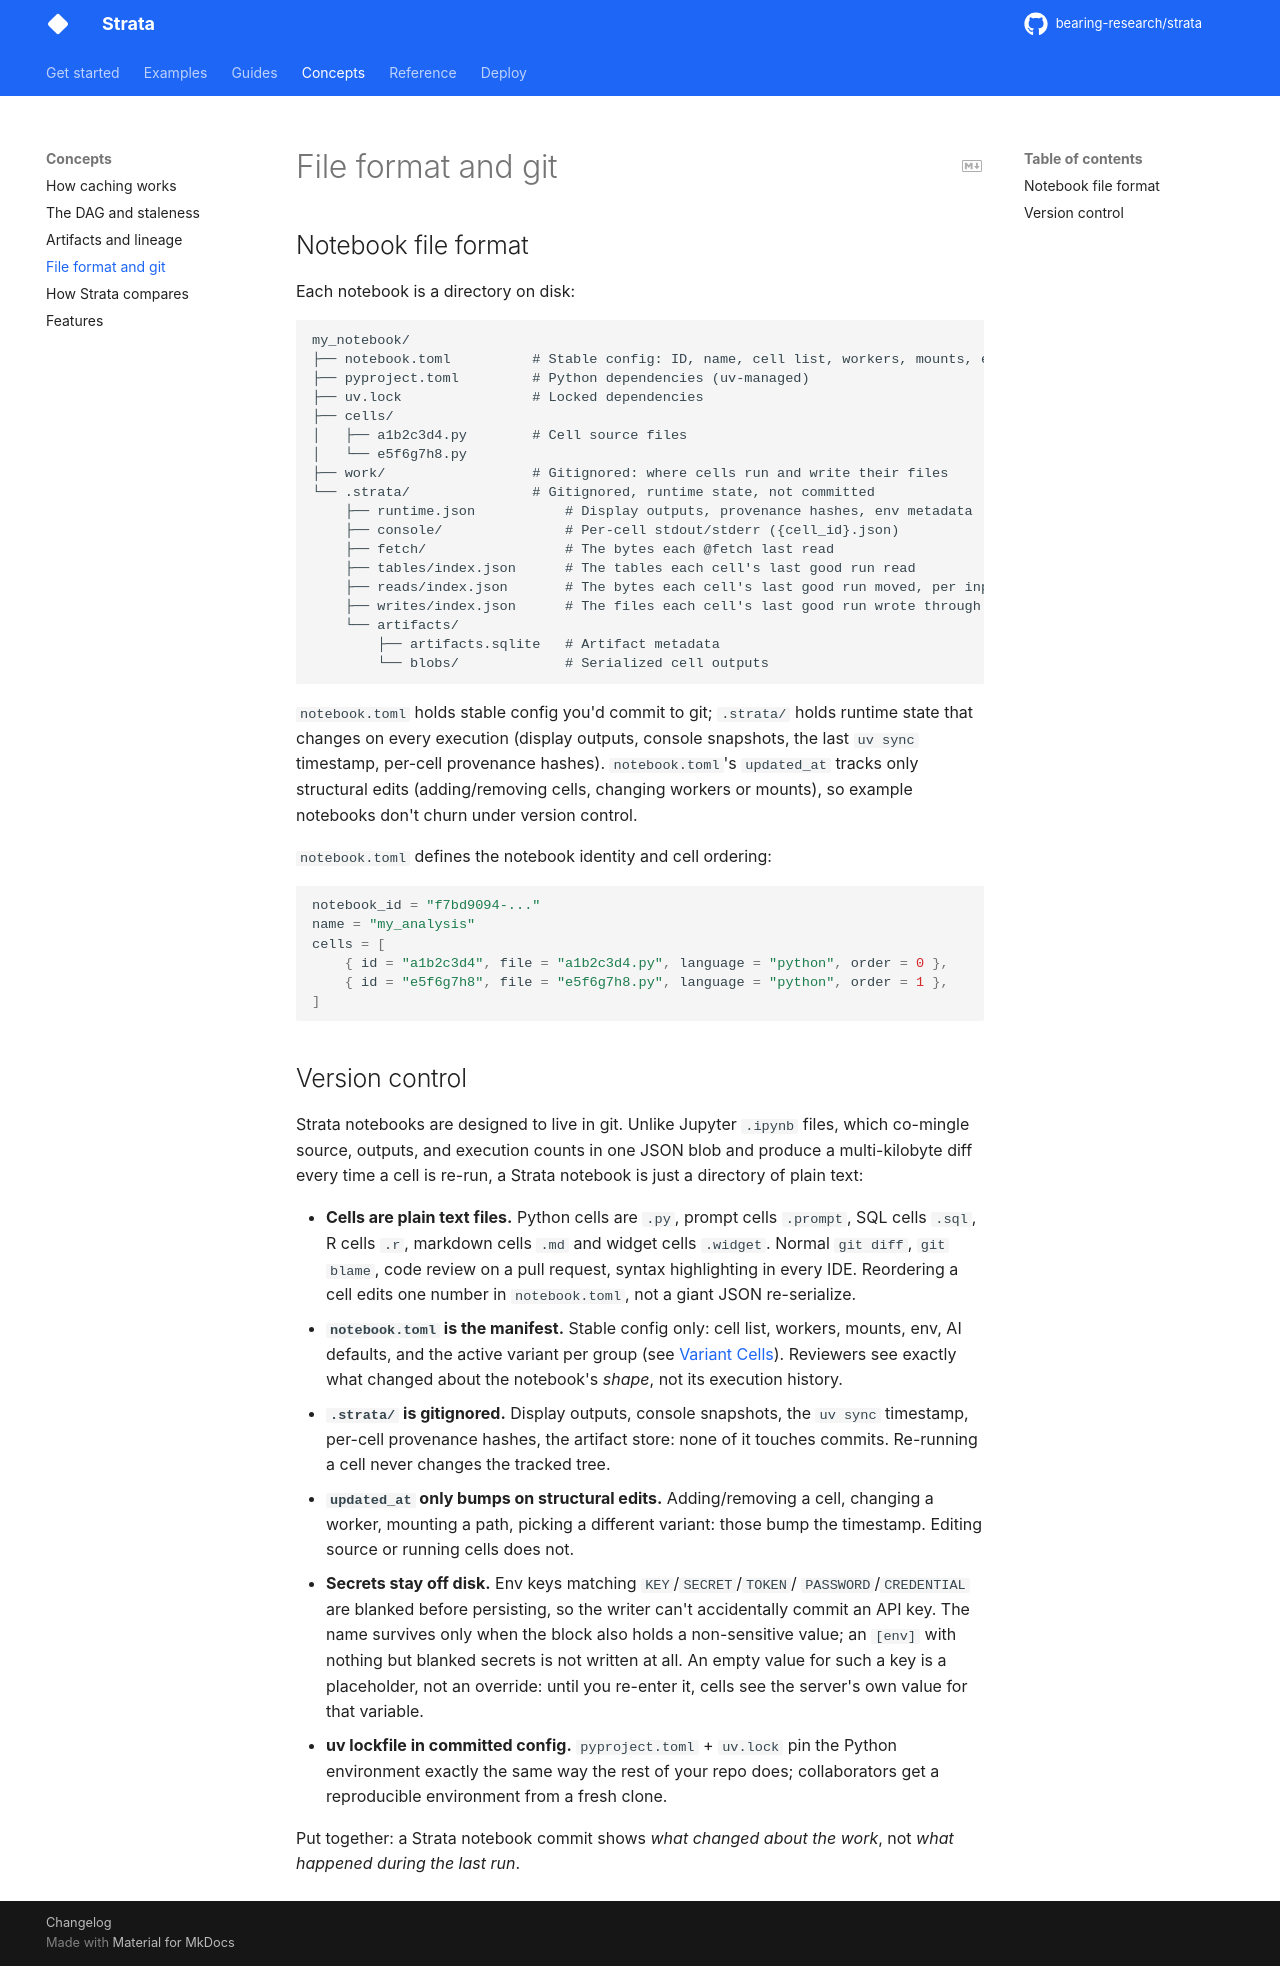

repository: bearing-research/strata · page: dev/concepts/file-format-and-git/index.html · generator: mkdocs

# File format and git

## Notebook file format

Each notebook is a directory on disk:

```
my_notebook/
├── notebook.toml          # Stable config: ID, name, cell list, workers, mounts, env, ai
├── pyproject.toml         # Python dependencies (uv-managed)
├── uv.lock                # Locked dependencies
├── cells/
│   ├── a1b2c3d4.py        # Cell source files
│   └── e5f6g7h8.py
├── work/                  # Gitignored: where cells run and write their files
└── .strata/               # Gitignored, runtime state, not committed
    ├── runtime.json           # Display outputs, provenance hashes, env metadata
    ├── console/               # Per-cell stdout/stderr ({cell_id}.json)
    ├── fetch/                 # The bytes each @fetch last read
    ├── tables/index.json      # The tables each cell's last good run read
    ├── reads/index.json       # The bytes each cell's last good run moved, per input
    ├── writes/index.json      # The files each cell's last good run wrote through rw mounts
    └── artifacts/
        ├── artifacts.sqlite   # Artifact metadata
        └── blobs/             # Serialized cell outputs
```

`notebook.toml` holds stable config you'd commit to git; `.strata/` holds runtime state that changes on every execution (display outputs, console snapshots, the last `uv sync` timestamp, per-cell provenance hashes). `notebook.toml`'s `updated_at` tracks only structural edits (adding/removing cells, changing workers or mounts), so example notebooks don't churn under version control.

`notebook.toml` defines the notebook identity and cell ordering:

```toml
notebook_id = "f7bd9094-..."
name = "my_analysis"
cells = [
    { id = "a1b2c3d4", file = "a1b2c3d4.py", language = "python", order = 0 },
    { id = "e5f6g7h8", file = "e5f6g7h8.py", language = "python", order = 1 },
]
```

## Version control

Strata notebooks are designed to live in git. Unlike Jupyter `.ipynb`
files, which co-mingle source, outputs, and execution counts in one
JSON blob and produce a multi-kilobyte diff every time a cell is
re-run, a Strata notebook is just a directory of plain text:

- **Cells are plain text files.** Python cells are `.py`, prompt cells
  `.prompt`, SQL cells `.sql`, R cells `.r`, markdown cells `.md` and
  widget cells `.widget`. Normal
  `git diff`, `git blame`, code review on a pull request, syntax highlighting in every IDE. Reordering a cell
  edits one number in `notebook.toml`, not a giant JSON re-serialize.
- **`notebook.toml` is the manifest.** Stable config only: cell list,
  workers, mounts, env, AI defaults, and the active variant per group
  (see [Variant Cells](../guides/cells/loops-and-variants.md#variant-cells)). Reviewers see
  exactly what changed about the notebook's *shape*, not its execution
  history.
- **`.strata/` is gitignored.** Display outputs, console snapshots, the
  `uv sync` timestamp, per-cell provenance hashes, the artifact store:
  none of it touches commits. Re-running a cell never changes the tracked
  tree.
- **`updated_at` only bumps on structural edits.** Adding/removing a
  cell, changing a worker, mounting a path, picking a different variant:
  those bump the timestamp. Editing source or running cells does not.
- **Secrets stay off disk.** Env keys matching `KEY`/`SECRET`/`TOKEN`/
  `PASSWORD`/`CREDENTIAL` are blanked before persisting, so the writer
  can't accidentally commit an API key. The name survives only when the
  block also holds a non-sensitive value; an `[env]` with nothing but
  blanked secrets is not written at all. An empty value for such a key is
  a placeholder, not an override: until you re-enter it, cells see the
  server's own value for that variable.
- **uv lockfile in committed config.** `pyproject.toml` + `uv.lock` pin
  the Python environment exactly the same way the rest of your repo
  does; collaborators get a reproducible environment from a fresh clone.

Put together: a Strata notebook commit shows *what changed about the
work*, not *what happened during the last run*.
